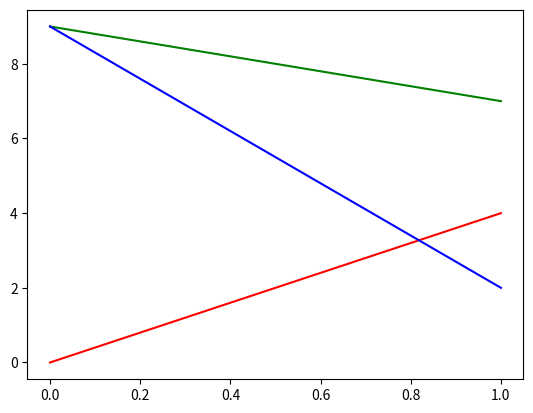

Python code for this plot:
import random
import numpy as np
import matplotlib.pyplot as plt


def get_sample(m, n, C1, C2):
    sample = np.array([ [random.randint(0, 10) for i in range(n)] for j in range(m) ])
    if C1 not in sample:
        t1 = True
        while t1:
            dice_row = random.randint(0, m-1)
            dice_col = random.randint(0, n-1)
            if sample[dice_row][dice_col] != C2:
                sample[dice_row][dice_col] = C1
                t1 = False        
    if C2 not in sample:
        t2 = True
        while t2:
            dice_row = random.randint(0, m-1)
            dice_col = random.randint(0, n-1)
            if sample[dice_row][dice_col] != C1:
                sample[dice_row][dice_col] = C2
                t2 = False
    return sample


def saddle_point(sample):
    for i in range(0, sample.shape[0]):
        for j in range(0, sample.shape[1]):
            row_point = min(sample[i, :] )
            column_point = max(sample[:, j] )
            if row_point == column_point:
                return True
    return False


def generate_game_matrix(m, n, C1, C2, s_point=True):
    g_matrix = np.array([])
    if s_point:
        trig1 = True
        while trig1:
            s = get_sample(m, n, C1, C2)
            if saddle_point(s):
                g_matrix = s
                trig1 = False
    else:
        trig2 = True
        while trig2:
            s = get_sample(m, n, C1, C2)
            if not saddle_point(s):
                g_matrix = s
                trig2 = False
    return g_matrix
    

def find_minimal_price_maximin(g_matrix):
    values = []
    for i in g_matrix:
        values.append(min(i))
    return max(values)


def find_maximal_price_minimax(g_matrix):
    values = []
    for i in range(g_matrix.shape[1]):
        values.append(max(g_matrix[:, i]))
    return min(values)


# task 3
n = 3
m = 2
C1 = 0
C2 = 7

g_m = generate_game_matrix(m, n, C1, C2, s_point=False)
min_price = find_minimal_price_maximin(g_m)
max_price = find_maximal_price_minimax(g_m)

print(g_m)
print("min: ", min_price)
print("max: ", max_price)

line1 = g_m[:, 0]
line2 = g_m[:, 1]
line3 = g_m[:, 2]


plt.plot(line1, color='red')
plt.plot(line2, color='green')
plt.plot(line3, color='blue')
plt.show()